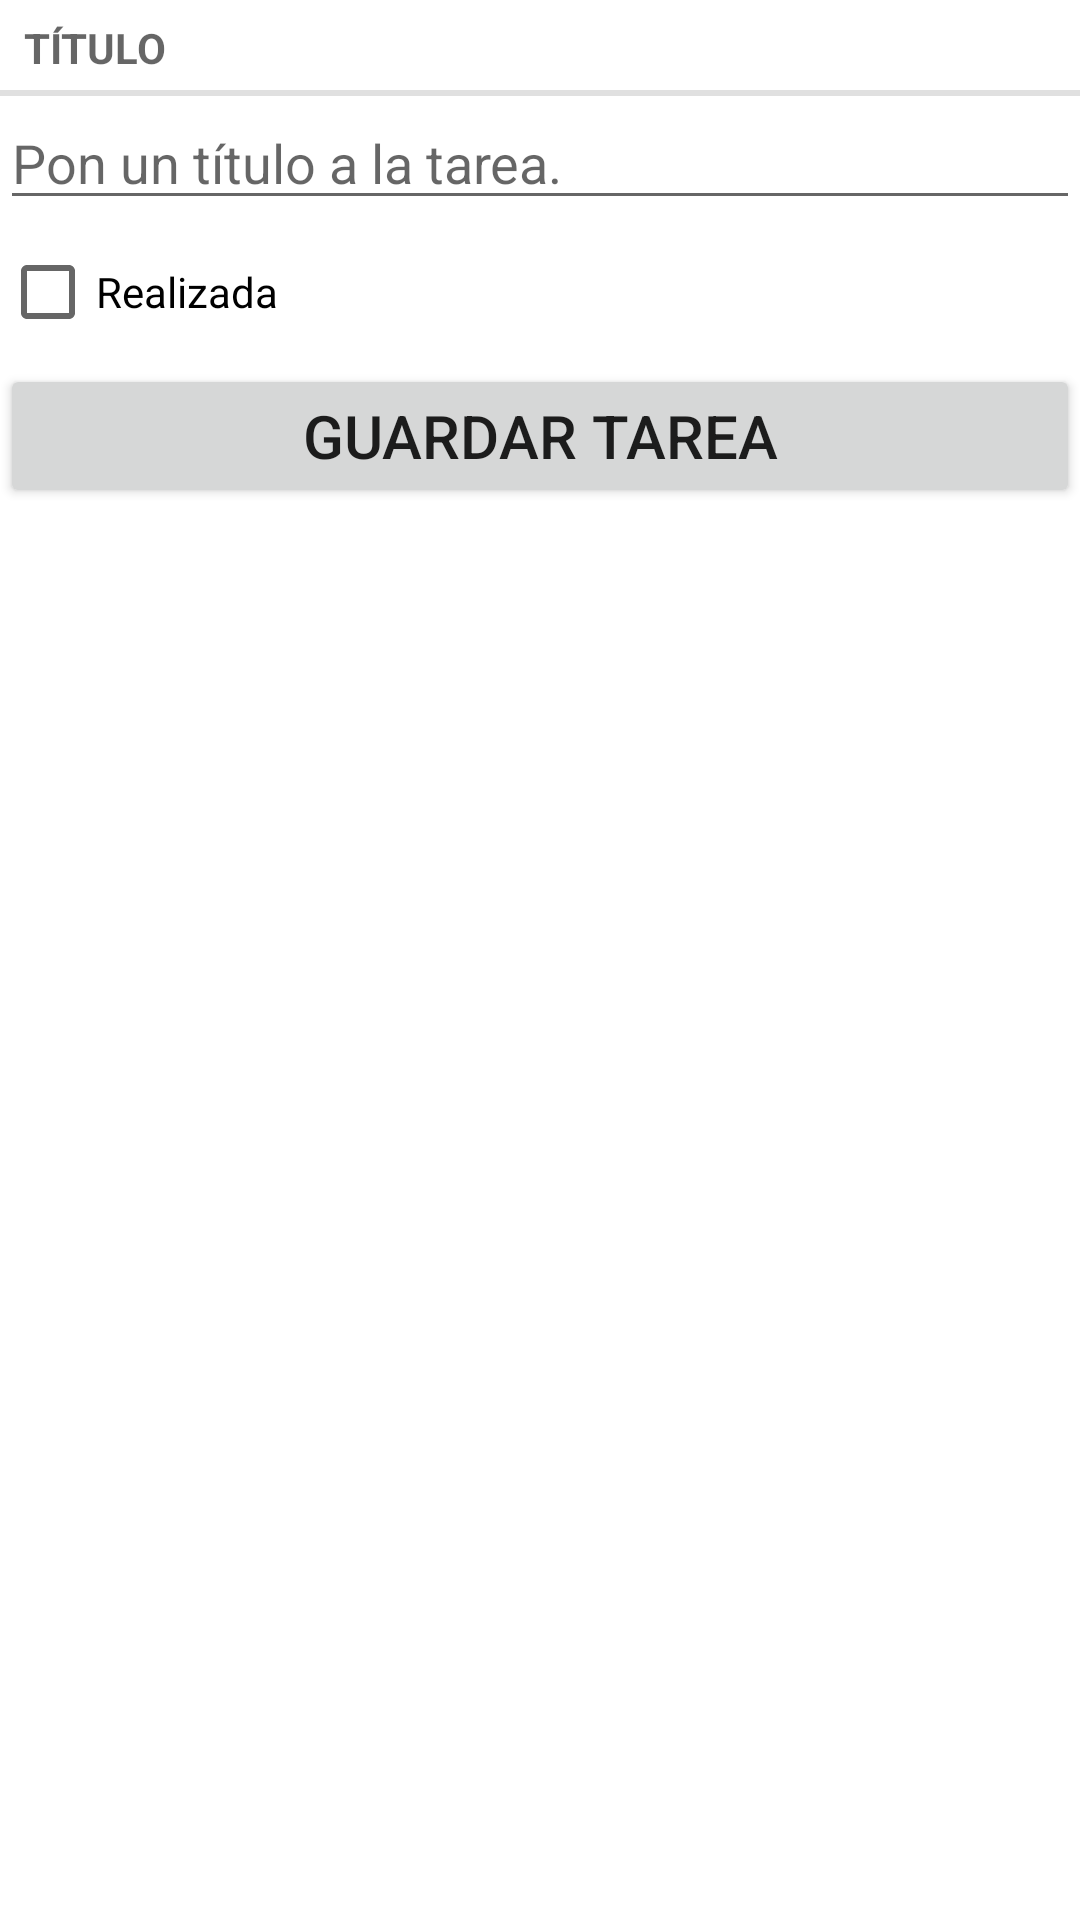

This screen was rendered from an Android layout file. Write that file and the resources it references.
<!-- AndroidManifest.xml: application theme Theme.ToDoList_APP -->
<!-- res/layout/add_newtask.xml -->
<?xml version="1.0" encoding="utf-8"?>
<LinearLayout
    xmlns:android="http://schemas.android.com/apk/res/android"
    android:layout_width="match_parent"
    android:layout_height="match_parent"
    android:layout_margin="16dp"
    android:orientation="vertical" >

    <TextView
        style="?android:listSeparatorTextViewStyle"
        android:layout_width="match_parent"
        android:layout_height="wrap_content"
        android:text="Título" />

    <EditText
        android:id="@+id/edittext"
        android:layout_width="match_parent"
        android:layout_height="wrap_content"
        android:hint="Pon un título a la tarea." />

    <CheckBox
        android:id="@+id/crime_solved"
        android:layout_width="match_parent"
        android:layout_height="wrap_content"
        android:text="Realizada"
        android:checked="false"/>

    <Button
        android:id="@+id/button_save"
        android:layout_width="match_parent"
        android:layout_height="wrap_content"
        android:layout_below="@id/edittext"
        android:text="Guardar Tarea"
        android:textSize="20dp"/>

</LinearLayout>
<!-- resources referenced by this layout -->
<resources>
  <style name="Theme.ToDoList_APP" parent="Theme.MaterialComponents.DayNight.DarkActionBar">
          
          <item name="colorPrimary">@color/colorPrimary</item>
          <item name="colorPrimaryVariant">@color/colorPrimaryDark</item>
          <item name="colorOnPrimary">@color/White</item>
          
          <item name="colorSecondary">@color/teal_200</item>
          <item name="colorSecondaryVariant">@color/colorPrimaryDark</item>
          <item name="colorOnSecondary">@color/black</item>
          
          <item name="android:statusBarColor" tools:targetApi="l">?attr/colorPrimaryVariant</item>
          
      </style>
  <color name="colorPrimary">#192A56</color>
  <color name="colorPrimaryDark">#0A3D62</color>
  <color name="White">#FFFFFFFF</color>
  <color name="teal_200">#FF03DAC5</color>
  <color name="black">#FF000000</color>
</resources>
